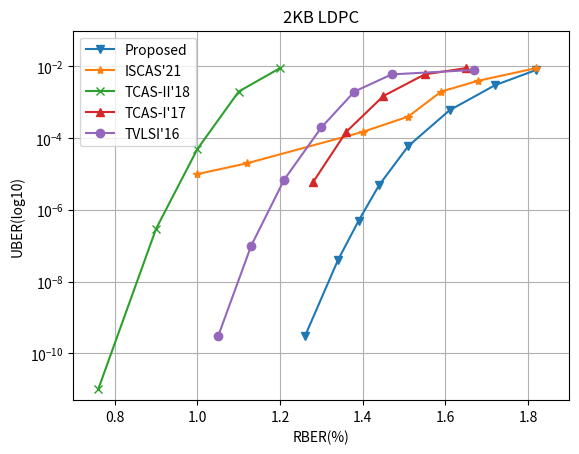

Recreate this plot in Python.
import matplotlib.pyplot as plt
import numpy as np

def fig1():
	#ALCod: Adaptive LDPC Coding for 3D NAND Flash Memory Using Inter-Layer RBER Variation
	rber = [0.75, 0.83, 0.89, 1.0, 1.18, 1.342, 1.5, 1.75, 1.94]
	uber = [6.579e-7, 5.921e-6, 1.711e-5, 5.789e-5, 7.763e-5, 
	  	7.752e-5, 7.742e-5, 7.732e-5, 7.732e-5]

	plt.plot(rber, uber, '-or', label='emulation, 3D TLC')

	plt.xlim(0, 2.0)
	plt.ylim(1e-7, 1e-4)
	plt.yscale('log')
	plt.xlabel("RBER($10^{-2}$)")
	plt.ylabel("UBER")
	plt.legend(loc ='best')
	plt.grid('on',which='both')
	# plt.savefig('picture/{}b-{}b-binom-'.format(E, N) + formatted_datetime)
	plt.show()

def fig2():
	#A 38.64-Gb/s Large-CPM 2-KB LDPC Decoder Implementation for nand Flash Memories
	
	rber = [1.26,1.34,1.39,1.44,1.51,1.61,1.72,1.82]
	uber = [3e-10,4e-8,5e-7,5e-6,6e-5,6e-4,3e-3,8e-3]
	plt.plot(rber, uber, '-v', label='Proposed')

	rber = [1,1.12,1.4,1.51,1.59,1.68,1.82]
	uber = [1e-5,2e-5,1.5e-4,4e-4,2e-3,4e-3,9e-3]
	plt.plot(rber, uber, '-*', label='ISCAS\'21')

	rber = [0.76, 0.9, 1.0, 1.1, 1.2]
	uber = [1e-11,3e-7,5e-5,2e-3,9e-3]
	plt.plot(rber, uber, '-x', label='TCAS-II\'18')

	rber = [1.28,1.36,1.45,1.55,1.65]
	uber = [6e-6,1.5e-4,1.5e-3,6e-3,9e-3]
	plt.plot(rber, uber, '-^', label='TCAS-I\'17')

	rber = [1.05,1.13,1.21,1.3,1.38,1.47,1.67]
	uber = [3e-10,1e-7,7e-6,2e-4,2e-3,6e-3,8e-3]
	plt.plot(rber, uber, '-o', label='TVLSI\'16')

	plt.xlim(0.7, 1.9)
	plt.ylim(5e-12, 1e-1)
	plt.yscale('log')
	plt.xlabel("RBER(%)")
	plt.ylabel("UBER(log10)")
	plt.legend(loc ='best')
	plt.grid('on',which='both')
	plt.title('2KB LDPC')
	# plt.savefig('picture/{}b-{}b-binom-'.format(E, N) + formatted_datetime)
	plt.show()


fig2()


